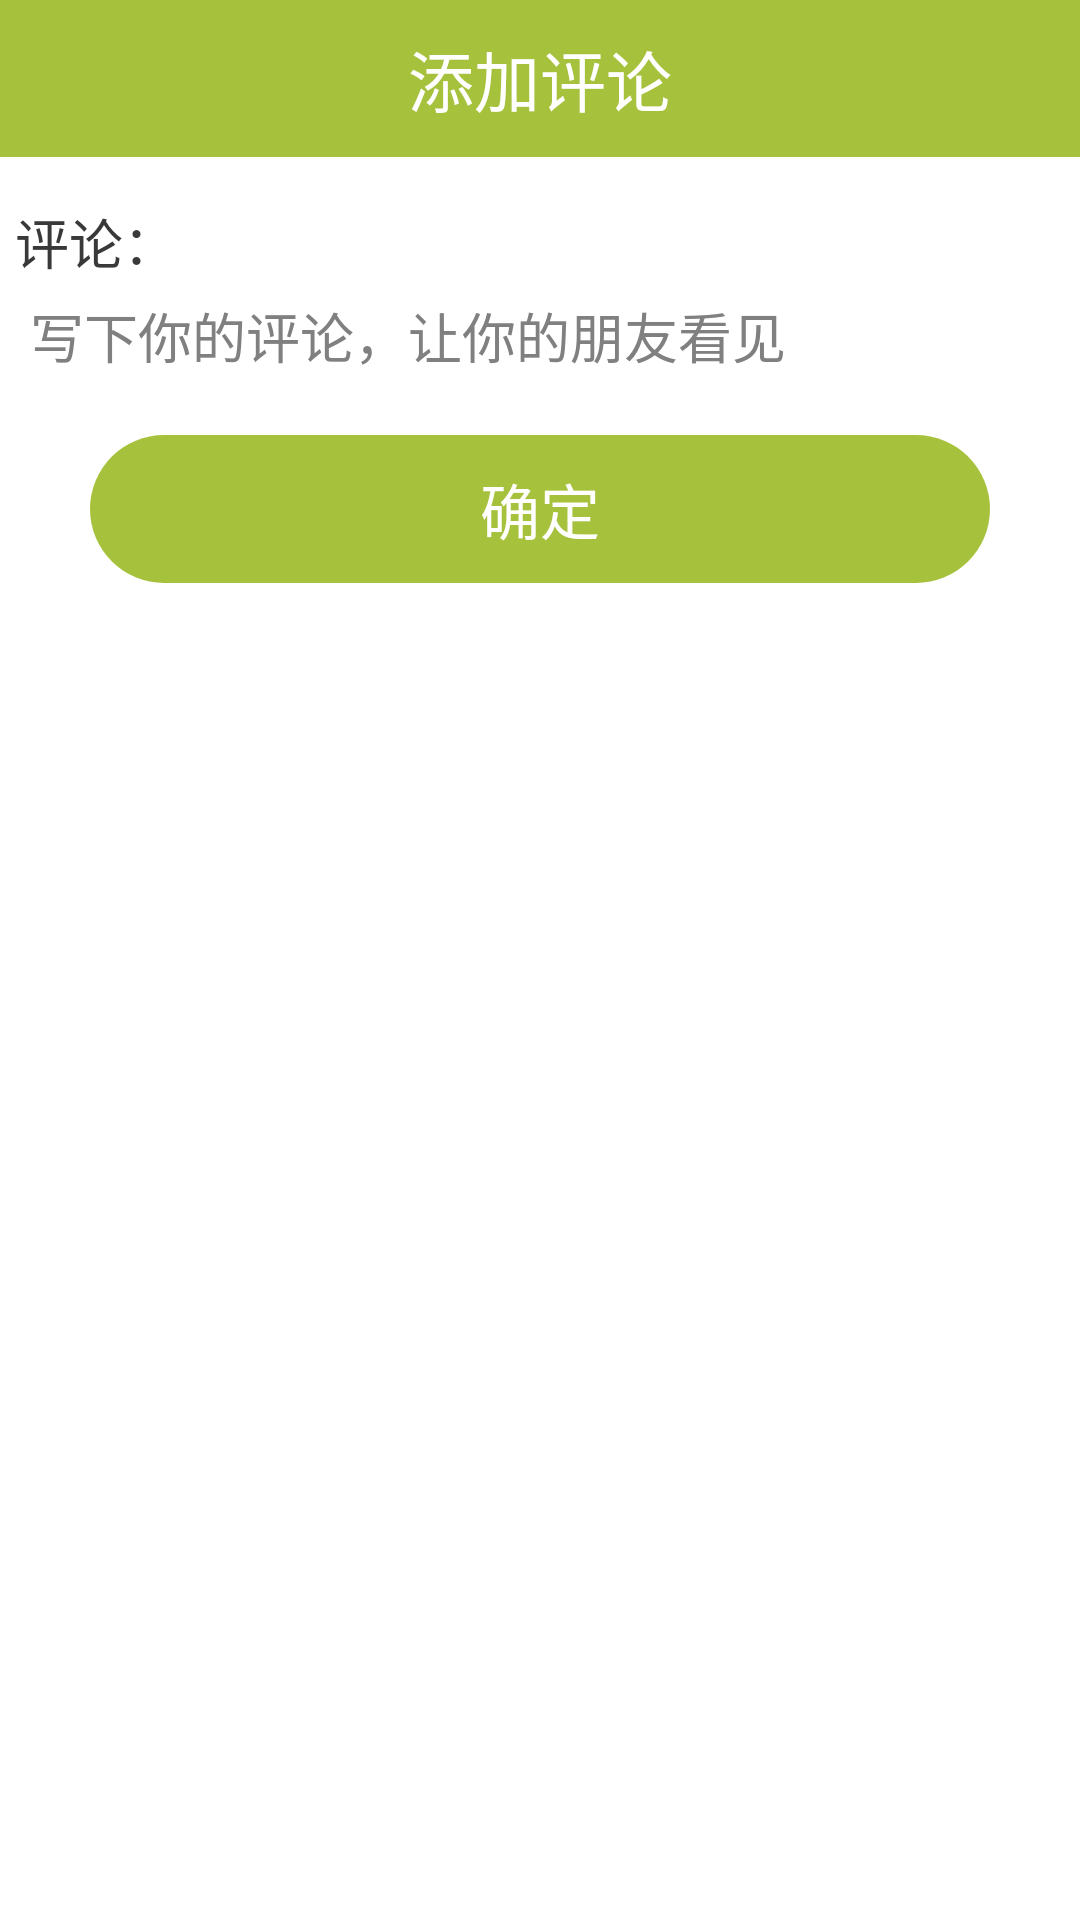

Layout XML and referenced resources for this Android screen:
<!-- AndroidManifest.xml: application theme AppTheme -->
<!-- res/layout/dialog_comment.xml -->
<?xml version="1.0" encoding="utf-8"?>

<LinearLayout xmlns:android="http://schemas.android.com/apk/res/android"
    android:layout_width="300dp"
    android:layout_height="wrap_content"
    android:background="@color/white"
    android:gravity="center_horizontal"
    android:orientation="vertical" >

    <TextView
        android:layout_width="match_parent"
        android:layout_height="wrap_content"
        android:background="@color/green"
        android:gravity="center"
        android:padding="10dp"
        android:text="添加评论"
        android:textColor="@color/white"
        android:textSize="22sp" />

    <LinearLayout
        android:id="@+id/llyout_msg"
        android:layout_width="match_parent"
        android:layout_height="wrap_content"
        android:layout_marginTop="10dp"
        android:gravity="center_vertical"
        android:orientation="vertical"
        android:padding="5dp" >

        <TextView
            android:layout_width="wrap_content"
            android:layout_height="wrap_content"
            android:text="评论："
            android:textColor="@color/black"
            android:textSize="18sp" />

        <EditText
            android:id="@+id/etv_comment"
            android:layout_width="match_parent"
            android:layout_height="wrap_content"
            android:background="@drawable/bg_tv_down_line"
            android:gravity="center_vertical"
            android:hint="写下你的评论，让你的朋友看见"
            android:inputType="textWebEmailAddress"
            android:padding="5dp"
            android:textColor="@color/black"
            android:textSize="18sp" />
    </LinearLayout>

    <Button
        android:id="@+id/btn_determinal"
        style="@style/btn_grren"
        android:layout_width="match_parent"
        android:layout_height="wrap_content"
        android:layout_marginLeft="@dimen/aty_margin_left"
        android:layout_marginRight="@dimen/aty_margin_right"
        android:layout_marginTop="10dp"
        android:layout_marginBottom="10dp"
        android:onClick="onClick"
        android:text="确定" />

</LinearLayout>
<!-- resources referenced by this layout -->
<resources>
  <color name="black">#393939</color>
  <color name="green">#A6C13C</color>
  <color name="white">#ffffff</color>
  <dimen name="aty_margin_left">30dp</dimen>
  <dimen name="aty_margin_right">30dp</dimen>
  <style name="btn_grren">
          <item name="android:padding">10dp</item>
          <item name="android:background">@drawable/btn_green</item>
          <item name="android:textColor">@drawable/tv_color</item>
          <item name="android:textSize">20sp</item>
          <item name="android:focusable">true</item>
      </style>
  <style name="AppTheme" parent="AppBaseTheme">
          
      </style>
  <!-- drawable btn_green (drawable-mdpi) -->
  <?xml version="1.0" encoding="utf-8"?>
  
  <selector xmlns:android="http://schemas.android.com/apk/res/android">
  
      <item android:state_pressed="false"><shape>
              <gradient android:angle="270" android:endColor="@color/title" android:startColor="@color/title" />
  
              <corners android:radius="360dp" />
          </shape></item>
  
  </selector>
  <!-- drawable tv_color (drawable) -->
  <?xml version="1.0" encoding="utf-8"?>
  
  <selector xmlns:android="http://schemas.android.com/apk/res/android">
  
      <item android:color="@color/black" android:state_pressed="true"></item>
      <item android:color="@color/white"></item>
  
  </selector>
  <style name="AppBaseTheme" parent="android:Theme.Light">
          
      </style>
  <color name="title">#A6C13C</color>
</resources>
